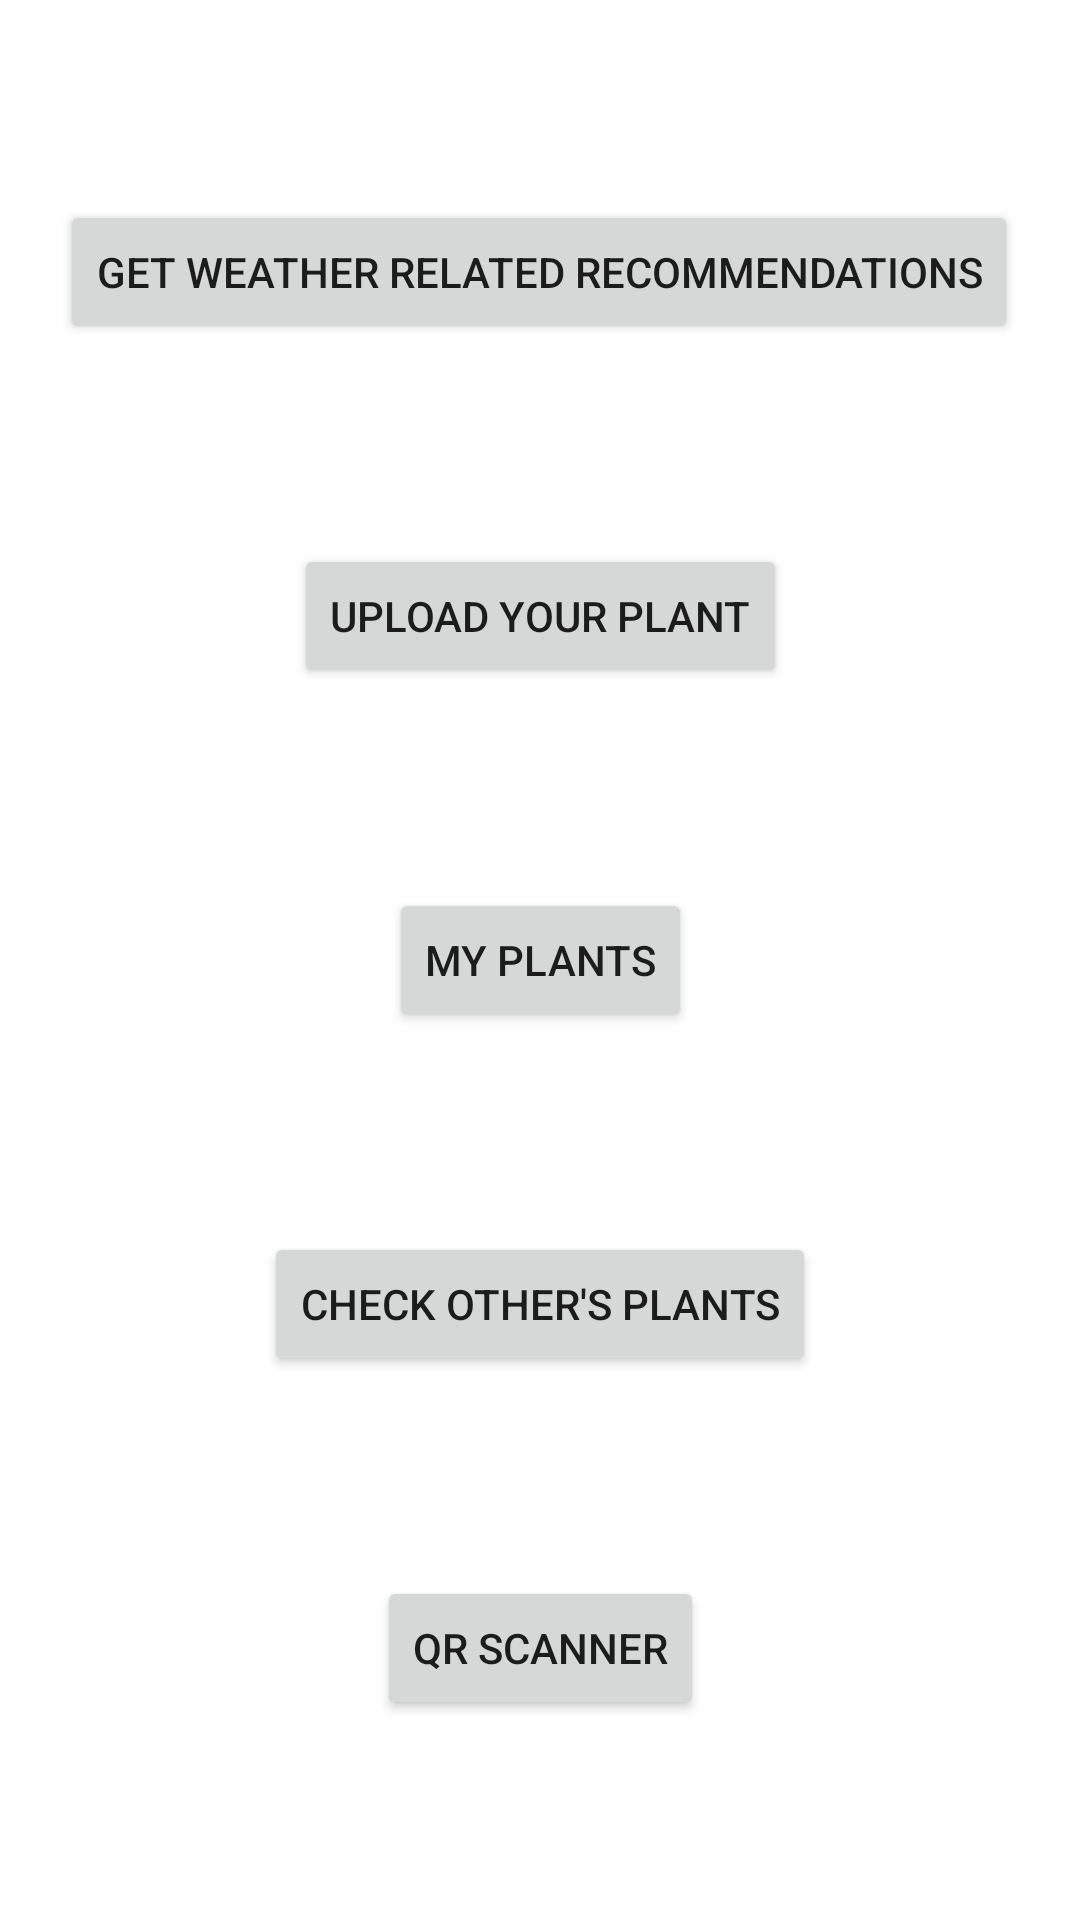

Android layout source for this screen:
<!-- AndroidManifest.xml: application theme Theme.MyPlantsGuru -->
<!-- res/layout/activity_main.xml -->
<?xml version="1.0" encoding="utf-8"?>
<androidx.constraintlayout.widget.ConstraintLayout xmlns:android="http://schemas.android.com/apk/res/android"
    xmlns:app="http://schemas.android.com/apk/res-auto"
    xmlns:tools="http://schemas.android.com/tools"
    android:layout_width="match_parent"
    android:layout_height="match_parent"
    android:background="@color/dark_green"
    tools:context=".MainActivity">

    <Button
        android:id="@+id/weather_button"
        android:layout_width="wrap_content"
        android:layout_height="wrap_content"
        android:text="Get weather related recommendations"
        app:layout_constraintBottom_toTopOf="@+id/upload_button"
        app:layout_constraintEnd_toEndOf="parent"
        app:layout_constraintHorizontal_bias="0.488"
        app:layout_constraintStart_toStartOf="parent"
        app:layout_constraintTop_toTopOf="parent" />

    <Button
        android:id="@+id/upload_button"
        android:layout_width="wrap_content"
        android:layout_height="wrap_content"
        android:text="Upload your plant"
        app:layout_constraintEnd_toEndOf="parent"
        app:layout_constraintStart_toStartOf="parent"
        app:layout_constraintTop_toBottomOf="@+id/weather_button"
        app:layout_constraintBottom_toTopOf="@id/myplants"/>

    <Button
        android:id="@+id/other_button"
        android:layout_width="wrap_content"
        android:layout_height="wrap_content"
        android:text="Check other's plants"
        app:layout_constraintBottom_toTopOf="@id/qrCode"
        app:layout_constraintTop_toBottomOf="@id/myplants"
        app:layout_constraintEnd_toEndOf="parent"
        app:layout_constraintStart_toStartOf="parent" />

    <Button
        android:id="@+id/myplants"
        android:layout_width="wrap_content"
        android:layout_height="wrap_content"
        android:text="My Plants"
        app:layout_constraintBottom_toTopOf="@+id/other_button"
        app:layout_constraintEnd_toEndOf="parent"
        app:layout_constraintStart_toStartOf="parent"
        app:layout_constraintTop_toBottomOf="@+id/upload_button" />

    <Button
        android:id="@+id/qrCode"
        android:layout_width="wrap_content"
        android:layout_height="wrap_content"
        android:text="QR Scanner"
        app:layout_constraintBottom_toBottomOf="parent"
        app:layout_constraintEnd_toEndOf="parent"
        app:layout_constraintStart_toStartOf="parent"
        app:layout_constraintTop_toBottomOf="@+id/other_button" />

</androidx.constraintlayout.widget.ConstraintLayout>
<!-- resources referenced by this layout -->
<resources>
  <style name="Theme.MyPlantsGuru" parent="Theme.MaterialComponents.DayNight.DarkActionBar">
          
          <item name="colorPrimary">@color/purple_500</item>
          <item name="colorPrimaryVariant">@color/purple_700</item>
          <item name="colorOnPrimary">@color/white</item>
          
          <item name="colorSecondary">@color/teal_200</item>
          <item name="colorSecondaryVariant">@color/teal_700</item>
          <item name="colorOnSecondary">@color/black</item>
          
          <item name="android:statusBarColor" tools:targetApi="l">?attr/colorPrimaryVariant</item>
          
      </style>
  <!-- not gathered from this repository: default colours our renderer supplied (Android Studio template values) -->
  <color name="purple_500">#FF6200EE</color>
  <color name="purple_700">#FF3700B3</color>
  <color name="teal_200">#FF03DAC5</color>
  <color name="teal_700">#FF018786</color>
  <color name="black">#FF000000</color>
  <color name="white">#FFFFFFFF</color>
</resources>
